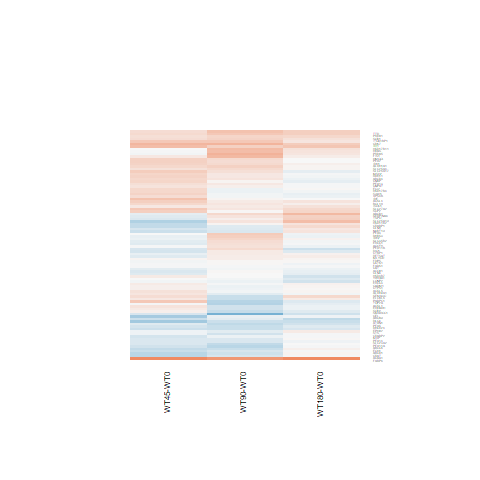

The file beside this chart, header and first rows:
WT180-WT0.logFC, WT180-WT0.AveExpr, WT180-WT0.t, WT180-WT0.P.Value, WT180-WT0.adj.P.Val, WT180-WT0.B, WT45-WT0.logFC, WT45-WT0.AveExpr, WT45-WT0.t, WT45-WT0.P.Value, WT45-WT0.adj.P.Val, WT45-WT0.B, WT90-WT0.logFC, WT90-WT0.AveExpr, WT90-WT0.t, WT90-WT0.P.Value, WT90-WT0.adj.P.Val, WT90-WT0.B
0.012, 4.387, 0.07449, 0.9412, 0.9854, -6.807, -0.2006, 4.387, -1.223, 0.2331, 0.5088, -5.684, -0.2043, 4.387, -1.249, 0.2237, 0.528, -5.841
-0.05292, 5.139, -0.2801, 0.7817, 0.9501, -6.823, 0.002277, 5.139, 0.01206, 0.9905, 0.9955, -6.491, 0.4091, 5.139, 2.206, 0.03709, 0.2503, -4.428
0.1061, 3.544, 0.5863, 0.5631, 0.8793, -6.499, 0.1439, 3.544, 0.7953, 0.4342, 0.6777, -5.99, 0.5496, 3.544, 3.168, 0.004123, 0.1168, -2.271
0.0411, 6.672, 0.2805, 0.7815, 0.9501, -6.893, 0.08061, 6.672, 0.5502, 0.5872, 0.7835, -6.407, -0.07369, 6.672, -0.5021, 0.6201, 0.8304, -6.621
0.3647, 8.805, 2.025, 0.05404, 0.4191, -4.973, 0.2608, 8.805, 1.45, 0.1599, 0.4329, -5.525, 0.4327, 8.805, 2.4, 0.0244, 0.2183, -4.091
0.2958, 5.614, 1.694, 0.103, 0.5331, -5.501, 0.4355, 5.614, 2.502, 0.01949, 0.2394, -3.697, 0.1539, 5.614, 0.878, 0.3885, 0.6782, -6.323
-0.3016, -0.1831, -0.6262, 0.5371, 0.8694, -5.685, -0.223, -0.1831, -0.4661, 0.6453, 0.8187, -5.446, 0.2755, -0.1831, 0.6293, 0.535, 0.7771, -5.605
-0.1644, 9.556, -1.397, 0.175, 0.6295, -5.945, -0.2396, 9.556, -2.04, 0.05243, 0.2998, -4.586, -0.3342, 9.556, -2.846, 0.00887, 0.1539, -3.153
0.1796, 4.595, 1.105, 0.2801, 0.7272, -6.214, 0.3767, 4.595, 2.337, 0.02805, 0.2543, -3.967, 0.1274, 4.595, 0.7819, 0.4418, 0.7172, -6.334
-0.03013, 7.747, -0.1823, 0.8569, 0.9672, -6.922, 0.3225, 7.747, 1.946, 0.06331, 0.317, -4.769, 0.1352, 7.747, 0.8171, 0.4218, 0.7028, -6.418
-0.08573, 3.992, -0.3803, 0.707, 0.9251, -6.684, -0.01253, 3.992, -0.0558, 0.956, 0.9816, -6.388, 0.1997, 3.992, 0.9074, 0.3731, 0.6681, -6.186
0.0441, 7.823, 0.3192, 0.7523, 0.9407, -6.886, 0.04007, 7.823, 0.2901, 0.7742, 0.8944, -6.522, 0.1098, 7.823, 0.7941, 0.4349, 0.7121, -6.436
-0.01074, 6.369, -0.05847, 0.9539, 0.9878, -6.924, -0.07018, 6.369, -0.3813, 0.7063, 0.8535, -6.477, -0.2581, 6.369, -1.398, 0.1749, 0.4748, -5.775
0.04594, 5.878, 0.3006, 0.7663, 0.9455, -6.86, 0.2051, 5.878, 1.346, 0.1906, 0.4661, -5.646, -0.03828, 5.878, -0.2499, 0.8048, 0.922, -6.691
-0.01916, 7.215, -0.1589, 0.8751, 0.972, -6.928, 0.2299, 7.215, 1.907, 0.0684, 0.3241, -4.84, 0.1363, 7.215, 1.13, 0.2694, 0.5764, -6.12
0.2018, 6.156, 1.333, 0.1949, 0.6508, -6.033, 0.2516, 6.156, 1.663, 0.1091, 0.3784, -5.209, 0.3292, 6.156, 2.181, 0.03908, 0.2534, -4.51
-0.1265, 7.701, -0.7164, 0.4806, 0.8451, -6.679, 0.3851, 7.701, 2.173, 0.03976, 0.2784, -4.365, 0.2265, 7.701, 1.279, 0.2129, 0.5174, -5.943
-0.1206, 6.387, -0.8194, 0.4206, 0.8217, -6.583, 0.3124, 6.387, 2.138, 0.04284, 0.2841, -4.425, 0.05025, 6.387, 0.3426, 0.7348, 0.8856, -6.686
0.07099, 5.867, 0.5015, 0.6205, 0.8989, -6.781, -0.1005, 5.867, -0.7058, 0.487, 0.717, -6.28, 0.1213, 5.867, 0.8584, 0.3991, 0.6867, -6.357
-0.2698, 6.135, -2.18, 0.03923, 0.3689, -4.681, -0.03037, 6.135, -0.2465, 0.8073, 0.9128, -6.516, -0.08464, 6.135, -0.6869, 0.4987, 0.7553, -6.498
0.009036, 8.03, 0.06919, 0.9454, 0.9855, -6.934, 0.3487, 8.03, 2.663, 0.01355, 0.2268, -3.394, 0.2451, 8.03, 1.873, 0.07316, 0.3246, -5.071
-0.02914, 4.806, -0.2148, 0.8317, 0.9612, -6.829, -0.4241, 4.806, -3.052, 0.005446, 0.1979, -2.47, -0.2181, 4.806, -1.592, 0.1243, 0.4078, -5.427
-0.1605, 6.43, -0.9559, 0.3485, 0.7779, -6.463, 0.0813, 6.43, 0.486, 0.6313, 0.8111, -6.436, -0.3411, 6.43, -2.024, 0.05413, 0.2871, -4.799
-0.07272, 8.305, -0.4972, 0.6235, 0.8993, -6.806, 0.2956, 8.305, 2.015, 0.05509, 0.305, -4.644, 0.175, 8.305, 1.194, 0.244, 0.549, -6.038
-0.01422, 5.438, -0.1077, 0.9152, 0.98, -6.889, -0.264, 5.438, -1.978, 0.05937, 0.3119, -4.667, -0.4275, 5.438, -3.188, 0.003928, 0.1137, -2.359
-0.08514, 4.736, -0.4265, 0.6735, 0.9145, -6.75, 0.1896, 4.736, 0.9614, 0.3458, 0.6104, -6.021, -0.2639, 4.736, -1.309, 0.2027, 0.5064, -5.804
-0.1806, 7.718, -1.199, 0.2423, 0.6979, -6.22, -0.2418, 7.718, -1.606, 0.1213, 0.3902, -5.317, 0.1192, 7.718, 0.7895, 0.4375, 0.7138, -6.44
0.4499, 5.969, 2.399, 0.02447, 0.2996, -4.255, 0.5086, 5.969, 2.714, 0.01207, 0.2225, -3.273, 0.3558, 5.969, 1.894, 0.07021, 0.3187, -5.016
-0.1166, 0.09944, -0.2692, 0.7901, 0.9529, -5.882, -0.01839, 0.09944, -0.04292, 0.9661, 0.9859, -5.585, -0.4692, 0.09944, -1.022, 0.3169, 0.619, -5.224
0.03202, 6.224, 0.2314, 0.8189, 0.9585, -6.89, 0.281, 6.224, 2.04, 0.05242, 0.2998, -4.593, 0.341, 6.224, 2.48, 0.02047, 0.2067, -3.931
0.1561, 5.47, 0.9392, 0.3569, 0.784, -6.439, 0.421, 5.47, 2.552, 0.01741, 0.2361, -3.588, 0.4301, 5.47, 2.611, 0.01525, 0.1869, -3.636
0.01102, 6.25, 0.06685, 0.9473, 0.9856, -6.918, 0.288, 6.25, 1.755, 0.09188, 0.3585, -5.074, -0.08164, 6.25, -0.4944, 0.6255, 0.833, -6.612
0.0839, 5.725, 0.5441, 0.5913, 0.8917, -6.748, 0.2918, 5.725, 1.902, 0.06916, 0.3251, -4.815, 0.1561, 5.725, 1.015, 0.3203, 0.6219, -6.203
1.129, -0.1124, 2.217, 0.03625, 0.356, -3.688, 1.294, -0.1124, 2.586, 0.01613, 0.2328, -2.986, 0.8721, -0.1124, 1.658, 0.1102, 0.3858, -4.428
-0.02964, 5.405, -0.2092, 0.8361, 0.9623, -6.862, 0.1794, 5.405, 1.274, 0.2149, 0.4909, -5.718, 0.07566, 5.405, 0.5361, 0.5968, 0.8169, -6.561
-0.3274, 1.328, -1.145, 0.2633, 0.7129, -5.562, -0.567, 1.328, -1.877, 0.07262, 0.3294, -4.246, -0.2961, 1.328, -1.044, 0.3068, 0.6116, -5.509
0.1751, 4.704, 0.8512, 0.403, 0.8103, -6.482, -0.307, 4.704, -1.449, 0.1601, 0.433, -5.426, -0.1964, 4.704, -0.9363, 0.3584, 0.6577, -6.208
0.0647, 6.338, 0.3439, 0.7339, 0.9329, -6.864, -0.08804, 6.338, -0.4662, 0.6452, 0.8187, -6.437, 0.3043, 6.338, 1.624, 0.1173, 0.3978, -5.462
0.2881, 6.036, 1.695, 0.1029, 0.5331, -5.521, 0.2406, 6.036, 1.413, 0.1703, 0.4445, -5.567, -0.3193, 6.036, -1.852, 0.07632, 0.3311, -5.08
-0.08388, 6.32, -0.512, 0.6133, 0.8964, -6.79, 0.1282, 6.32, 0.785, 0.4401, 0.6819, -6.243, -0.2566, 6.32, -1.561, 0.1315, 0.4175, -5.547
-0.03021, 6.546, -0.1952, 0.8468, 0.9656, -6.912, 0.1697, 6.546, 1.1, 0.2824, 0.5553, -5.959, -0.1358, 6.546, -0.8763, 0.3895, 0.6785, -6.36
0.2981, 3.831, 1.588, 0.1253, 0.5736, -5.511, 0.3649, 3.831, 1.949, 0.06296, 0.3163, -4.592, 0.02693, 3.831, 0.14, 0.8898, 0.9605, -6.527
0.1535, 6.128, 0.7003, 0.4904, 0.8494, -6.665, -0.04438, 6.128, -0.2013, 0.8421, 0.9288, -6.517, 0.6115, 6.128, 2.813, 0.009586, 0.1582, -3.234
0.01104, 5.474, 0.07782, 0.9386, 0.9845, -6.889, -0.03824, 5.474, -0.2688, 0.7903, 0.9037, -6.479, 0.02548, 5.474, 0.1797, 0.8589, 0.9469, -6.694
0.2754, 4.435, 1.815, 0.0819, 0.4924, -5.239, -0.3572, 4.435, -2.25, 0.03378, 0.2675, -4.087, -0.165, 4.435, -1.059, 0.3001, 0.6053, -6.059
-0.2279, 4.359, -1.488, 0.1498, 0.6013, -5.723, -0.3026, 4.359, -1.96, 0.06164, 0.3152, -4.627, -0.3345, 4.359, -2.168, 0.04023, 0.257, -4.43
0.005385, 5.008, 0.03197, 0.9748, 0.9933, -6.852, 0.3505, 5.008, 2.109, 0.04542, 0.2883, -4.419, 0.2626, 5.008, 1.577, 0.1277, 0.4126, -5.47
0.1283, 8.905, 0.8297, 0.4148, 0.8177, -6.572, 0.1521, 8.905, 0.9837, 0.335, 0.6008, -6.065, -0.3296, 8.905, -2.14, 0.04261, 0.2634, -4.592
0.07751, 7.162, 0.5292, 0.6015, 0.8941, -6.797, 0.3329, 7.162, 2.274, 0.03212, 0.2637, -4.179, 0.2624, 7.162, 1.792, 0.08556, 0.3478, -5.21
0.0368, 2.694, 0.126, 0.9008, 0.977, -6.544, -0.4299, 2.694, -1.37, 0.1832, 0.4595, -5.222, -0.2758, 2.694, -0.9054, 0.3742, 0.6691, -5.926
-0.2857, -0.8925, -0.4378, 0.6654, 0.9124, -5.603, -0.231, -0.8925, -0.3549, 0.7257, 0.865, -5.323, -0.892, -0.8925, -1.243, 0.2259, 0.5295, -4.817
0.3957, 7.258, 2.723, 0.01182, 0.2142, -3.609, 0.5672, 7.258, 3.902, 0.0006659, 0.1223, -0.5689, 0.6036, 7.258, 4.151, 0.0003537, 0.03115, -0.09953
-0.08527, 7.28, -0.5958, 0.5569, 0.8768, -6.76, 0.2397, 7.28, 1.674, 0.1069, 0.3762, -5.215, -0.04874, 7.28, -0.3406, 0.7364, 0.8864, -6.7
0.02654, 6.01, 0.214, 0.8323, 0.9612, -6.893, 0.08098, 6.01, 0.6535, 0.5196, 0.7397, -6.327, -0.06827, 6.01, -0.5496, 0.5876, 0.811, -6.578
0.204, 5.203, 1.166, 0.2549, 0.707, -6.188, 0.0004857, 5.203, 0.002748, 0.9978, 0.9994, -6.486, 0.5244, 5.203, 3.033, 0.005695, 0.1311, -2.709
-0.02367, 5.304, -0.1616, 0.873, 0.9714, -6.87, -0.0225, 5.304, -0.1534, 0.8793, 0.9458, -6.497, -0.0159, 5.304, -0.1086, 0.9144, 0.9706, -6.696
-0.0553, 7.393, -0.4498, 0.6569, 0.9102, -6.838, -0.01539, 7.393, -0.1251, 0.9015, 0.9566, -6.56, 0.01115, 7.393, 0.09064, 0.9285, 0.9761, -6.755
0.1773, 6.979, 0.8458, 0.4059, 0.8118, -6.574, -0.01331, 6.979, -0.06333, 0.95, 0.9783, -6.56, 0.5112, 6.979, 2.442, 0.02225, 0.2118, -4.022
0.07087, 8.475, 0.4824, 0.6339, 0.9026, -6.809, 0.1252, 8.475, 0.8522, 0.4025, 0.6533, -6.19, -0.02323, 8.475, -0.1582, 0.8756, 0.954, -6.734
-0.2696, 6.211, -1.698, 0.1023, 0.5316, -5.515, -0.1647, 6.211, -1.039, 0.3089, 0.5795, -6.008, -0.3961, 6.211, -2.488, 0.0201, 0.2062, -3.908
... 32 more rows
